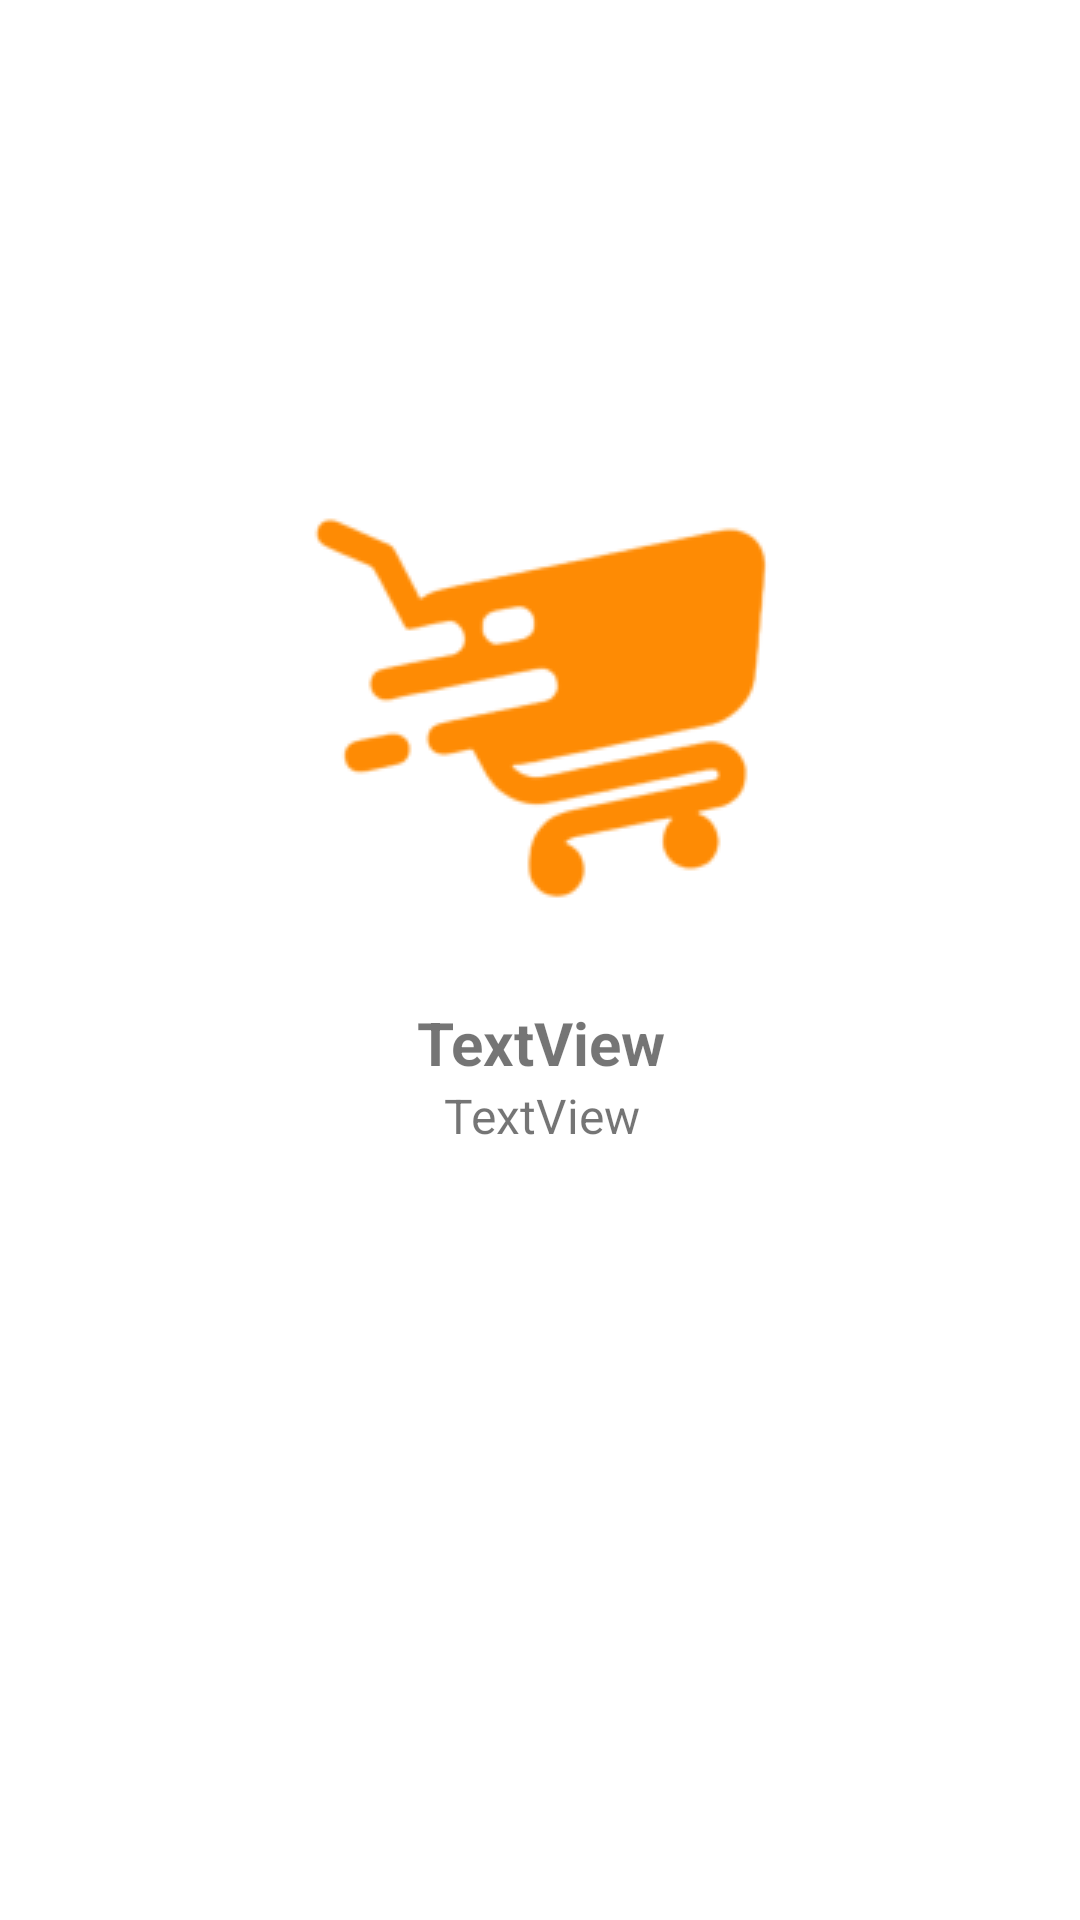

Here is an Android app screen rendered from its layout file. Give the layout XML and the strings, colors and styles it references.
<!-- AndroidManifest.xml: application theme Theme.ECommerce -->
<!-- res/layout/fragment_common.xml -->
<?xml version="1.0" encoding="utf-8"?>
<androidx.constraintlayout.widget.ConstraintLayout xmlns:android="http://schemas.android.com/apk/res/android"
    xmlns:app="http://schemas.android.com/apk/res-auto"
    xmlns:tools="http://schemas.android.com/tools"
    android:layout_width="match_parent"
    android:layout_height="match_parent"

    tools:context=".onboarding.fragments.CommonFragment">



    <ImageView
        android:id="@+id/imageView"
        android:layout_width="wrap_content"
        android:layout_height="wrap_content"
        android:layout_marginTop="32dp"
        android:layout_marginBottom="200dp"
        android:contentDescription="@string/steps_represented_in_app"
        android:src="@drawable/cart_small"
        app:layout_constraintBottom_toBottomOf="parent"
        app:layout_constraintEnd_toEndOf="parent"
        app:layout_constraintStart_toStartOf="parent"
        app:layout_constraintTop_toTopOf="parent"
        app:tint="#FE8B04"
        tools:ignore="ImageContrastCheck" />

    <TextView
        android:id="@+id/title"
        android:layout_width="409dp"
        android:layout_height="wrap_content"
        android:layout_marginTop="32dp"
        android:textStyle="bold"
        android:textSize="20sp"
        android:gravity="center"
        android:text="@string/default_title"
        app:layout_constraintEnd_toEndOf="parent"
        app:layout_constraintStart_toStartOf="parent"
        app:layout_constraintTop_toBottomOf="@+id/imageView" />

    <TextView
        android:id="@+id/subtitle"
        android:layout_width="409dp"
        android:layout_height="wrap_content"
        android:text="@string/default_title"
        android:textSize="16sp"
        android:gravity="center"
        app:layout_constraintEnd_toEndOf="parent"
        app:layout_constraintHorizontal_bias="0.5"
        app:layout_constraintStart_toStartOf="parent"
        app:layout_constraintTop_toBottomOf="@+id/title" />



</androidx.constraintlayout.widget.ConstraintLayout>
<!-- resources referenced by this layout -->
<resources>
  <!-- drawable cart_small: jpg bitmap (drawable, 21643 bytes) -->
  <string name="default_title">TextView</string>
  <string name="steps_represented_in_app">steps represented in app</string>
  <style name="Theme.ECommerce" parent="Theme.MaterialComponents.DayNight.DarkActionBar">
          
          <item name="colorPrimary">@color/purple_500</item>
          <item name="colorPrimaryVariant">@color/purple_700</item>
          <item name="colorOnPrimary">@color/white</item>
          
          <item name="colorSecondary">@color/teal_200</item>
          <item name="colorSecondaryVariant">@color/teal_700</item>
          <item name="colorOnSecondary">@color/black</item>
          
          <item name="android:statusBarColor" tools:targetApi="l">?attr/colorPrimaryVariant</item>
          
      </style>
  <!-- not gathered from this repository: default colours our renderer supplied (Android Studio template values) -->
  <color name="purple_500">#FF6200EE</color>
  <color name="purple_700">#FF3700B3</color>
  <color name="teal_200">#FF03DAC5</color>
  <color name="teal_700">#FF018786</color>
  <color name="black">#FF000000</color>
  <color name="white">#FFFFFFFF</color>
</resources>
